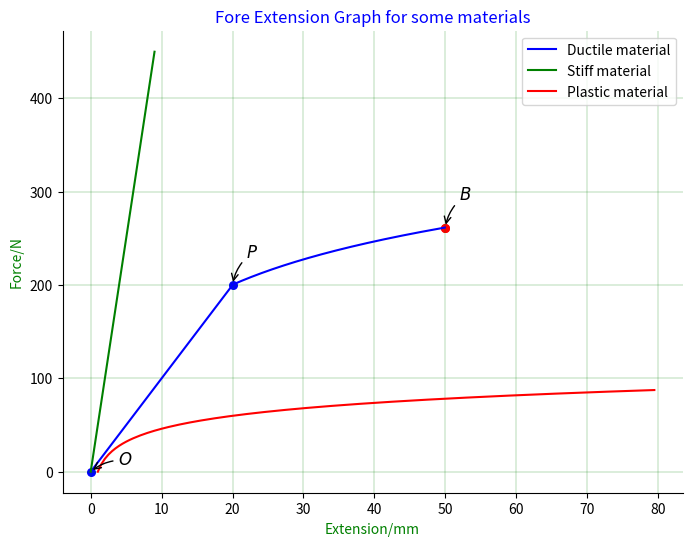

Here is the Python script that generated this plot:
import matplotlib.pyplot as plt
import numpy as np
import matplotlib as mat


def spring_stiffness(title):
    '''
    The function plots an Extension to load graph for two springs that obey Ohm's law

    >>> E = F/K
    [1, 2, 3, 4, 5, 6, 7, 8, 9, 10]

    '''

    # generate values of the forces

    F = np.arange(0.0, 250.0, 50.0)
    k = 10
    E = F/k



    plt.figure(figsize = (8,6), dpi= 100,)
    plt.plot(E, F, linewidth = 1.5, linestyle = '-', color = 'blue', label = 'Ductile material')
    t = 0
    plt.scatter([t,], [t/k,], 30, color = 'blue')
    plt.annotate(r'$O$', xy=(t, t/k), xycoords='data', xytext=(+20, +5), textcoords='offset points', fontsize=12, arrowprops=dict(arrowstyle='->', connectionstyle='arc3, rad=.2'))

    F = np.arange(0.0, 500.0, 50.0)
    k = 50
    E = F/k
    plt.plot(E, F, linewidth = 1.5, linestyle = '-', color = 'green', label = "Stiff material")
    


    E = np.arange(20, 50.0, 0.05)
    k = 50
    F = 154*np.log10(E)
    plt.plot(E, F, linewidth = 1.5, linestyle = '-', color = 'blue',  )






    

    

    t = 20
    plt.scatter([t,], [154*np.log10(t),], 30, color = 'blue')
    plt.annotate(r'$ P $', xy=(t, 154*np.log10(t)), xycoords='data', xytext=(+10, +20), textcoords='offset points', fontsize=12, arrowprops=dict(arrowstyle= '->', connectionstyle='arc3, rad=.2'))
    t = 50
    plt.scatter([t,], [154*np.log10(t),], 30, color = 'red')
    plt.annotate(r'$B$', xy=(t, 154*np.log10(t)), xycoords='data', xytext=(+10, +20), textcoords='offset points', fontsize=12, arrowprops=dict(arrowstyle= '->', connectionstyle='arc3, rad=.2'))
   
    #plt.xticks(np.arange(10.0, 50.0, 5.0))
    #plt.yticks(np.arange(100, 500, 50))
    
    E = np.arange(1, 80.0, 0.5)
    k = 11
    F = 20*np.log(E)

  
    plt.plot(E, F, linewidth=1.5, linestyle='-', color='red', label="Plastic material")
    t = 50
    plt.scatter([t,], [154*np.log10(t),], 30, color = 'red')
 
    
    
    plt.grid(linewidth=0.2, color='green',)



    plt.title(title, color='blue')
    plt.ylabel('Force/N', color = 'green')
    plt.xlabel('Extension/mm', color = 'green')
    ax = plt.gca()
    ax.spines['right'].set_color('none')
    ax.spines['top'].set_color('none')
    plt.legend(loc= 'upper right', frameon= True, )


    plt.show()
    plt.close()
    plt.colormaps()

spring_stiffness('Fore Extension Graph for some materials')
